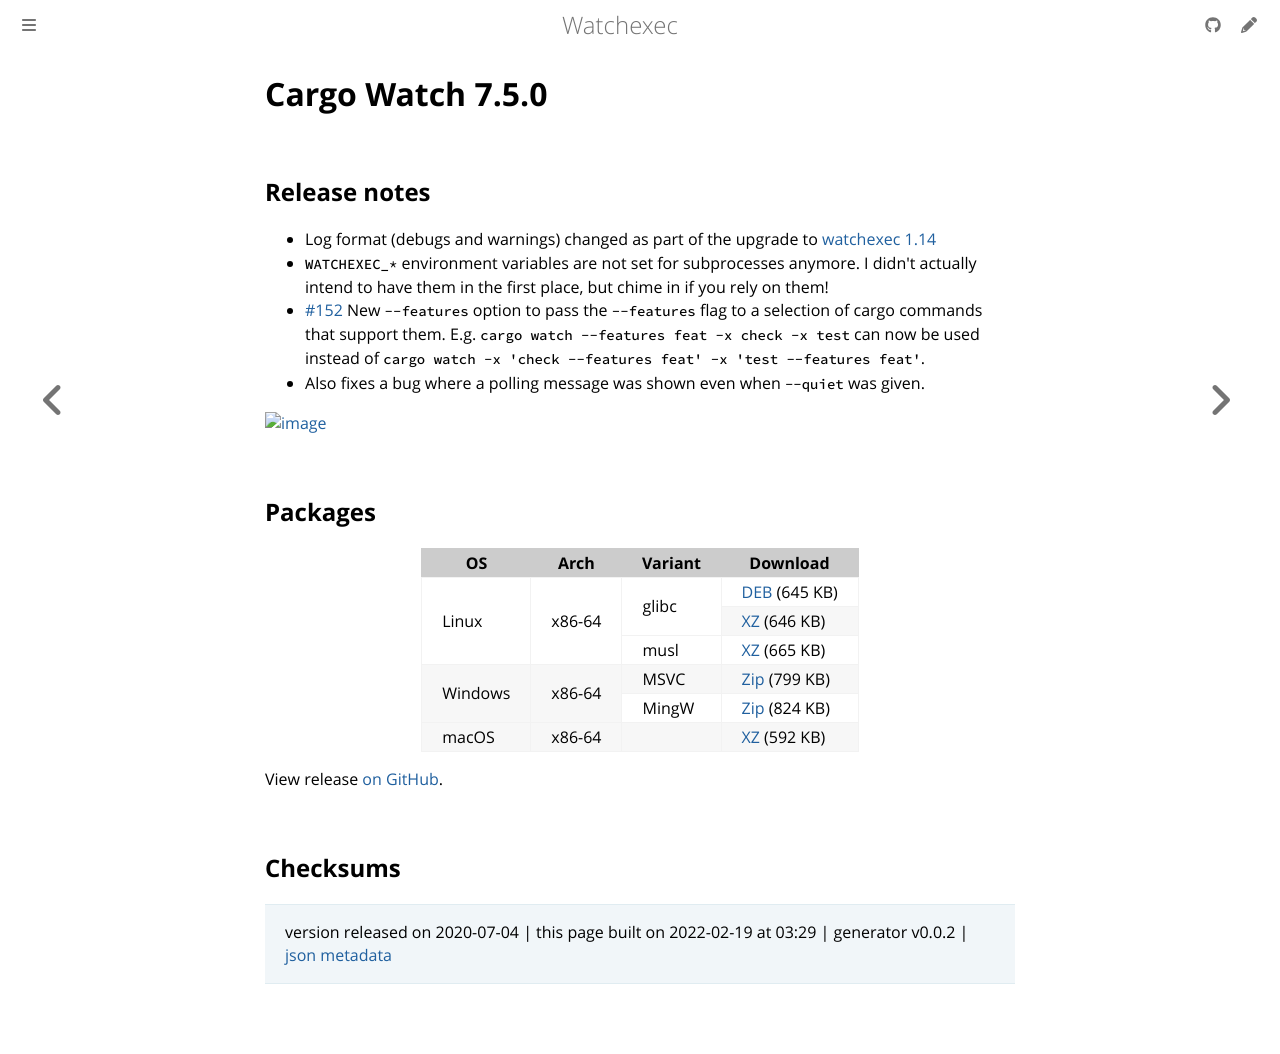

repository: watchexec/watchexec.github.io · page: downloads/cargo-watch/7.5.0/index.html · generator: mdbook

# Cargo Watch 7.5.0

## Release notes

<ul>
<li>Log format (debugs and warnings) changed as part of the upgrade to <a href="https://github.com/watchexec/watchexec/releases/tag/1.14.0">watchexec 1.14</a></li>
<li><code>WATCHEXEC_*</code> environment variables are not set for subprocesses anymore. I didn't actually intend to have them in the first place, but chime in if you rely on them!</li>
<li><a class="issue-link js-issue-link" data-error-text="Failed to load title" data-id="640629452" data-permission-text="Title is private" data-url="https://github.com/watchexec/cargo-watch/issues/152" data-hovercard-type="pull_request" data-hovercard-url="/watchexec/cargo-watch/pull/152/hovercard" href="https://github.com/watchexec/cargo-watch/pull/152">#152</a> New <code>--features</code> option to pass the <code>--features</code> flag to a selection of cargo commands that support them. E.g. <code>cargo watch --features feat -x check -x test</code> can now be used instead of <code>cargo watch -x 'check --features feat' -x 'test --features feat'</code>.</li>
<li>Also fixes a bug where a polling message was shown even when <code>--quiet</code> was given.</li>
</ul>
<p><a target="_blank" rel="noopener noreferrer" href="https://user-images.githubusercontent.com/155787/86506751-94a38300-be26-11ea-8a73-72f982c699f0.png"><img src="https://user-images.githubusercontent.com/155787/86506751-94a38300-be26-11ea-8a73-72f982c699f0.png" alt="image" style="max-width:100%;"></a></p>

## Packages

<table class="downloads">
<thead>
<tr>
<th>OS</th>
<th>Arch</th>
<th>Variant</th>
<th>Download</th>

</tr>
</thead>
<tbody>
<tr>
						<td rowspan="3">Linux</td>
						
<td rowspan="3">x86-64</td>
            
						
<td rowspan="2">glibc</td>
            
<td><a class="download" href="https://github.com/watchexec/cargo-watch/releases/download/v7.5.0/cargo-watch-v7.5.0-x86_64-unknown-linux-gnu.deb">DEB</a> (645 KB)</td>
						
</tr>
					
<tr>
						
						
						
<td><a class="download" href="https://github.com/watchexec/cargo-watch/releases/download/v7.5.0/cargo-watch-v7.5.0-x86_64-unknown-linux-gnu.tar.xz">XZ</a> (646 KB)</td>
						
</tr>
					
<tr>
						
						
						
<td rowspan="1">musl</td>
            
<td><a class="download" href="https://github.com/watchexec/cargo-watch/releases/download/v7.5.0/cargo-watch-v7.5.0-x86_64-unknown-linux-musl.tar.xz">XZ</a> (665 KB)</td>
						
</tr>
					
<tr>
						<td rowspan="2">Windows</td>
						
<td rowspan="2">x86-64</td>
            
						
<td rowspan="1">MSVC</td>
            
<td><a class="download" href="https://github.com/watchexec/cargo-watch/releases/download/v7.5.0/cargo-watch-v7.5.0-x86_64-pc-windows-msvc.zip">Zip</a> (799 KB)</td>
						
</tr>
					
<tr>
						
						
						
<td rowspan="1">MingW</td>
            
<td><a class="download" href="https://github.com/watchexec/cargo-watch/releases/download/v7.5.0/cargo-watch-v7.5.0-x86_64-pc-windows-gnu.zip">Zip</a> (824 KB)</td>
						
</tr>
					
<tr>
						<td rowspan="1">macOS</td>
						
<td rowspan="1">x86-64</td>
            
						
<td rowspan="1"></td>
            
<td><a class="download" href="https://github.com/watchexec/cargo-watch/releases/download/v7.5.0/cargo-watch-v7.5.0-x86_64-apple-darwin.tar.xz">XZ</a> (592 KB)</td>
						
</tr>
					</tbody>
</table>


View release [on GitHub](https://github.com/watchexec/cargo-watch/releases/v7.5.0).

## Checksums





>	 version released on 2020-07-04
>	|
>	this page built on 2022-02-19 at 03:29
>	| generator v0.0.2
>	| [json metadata](meta.json)
